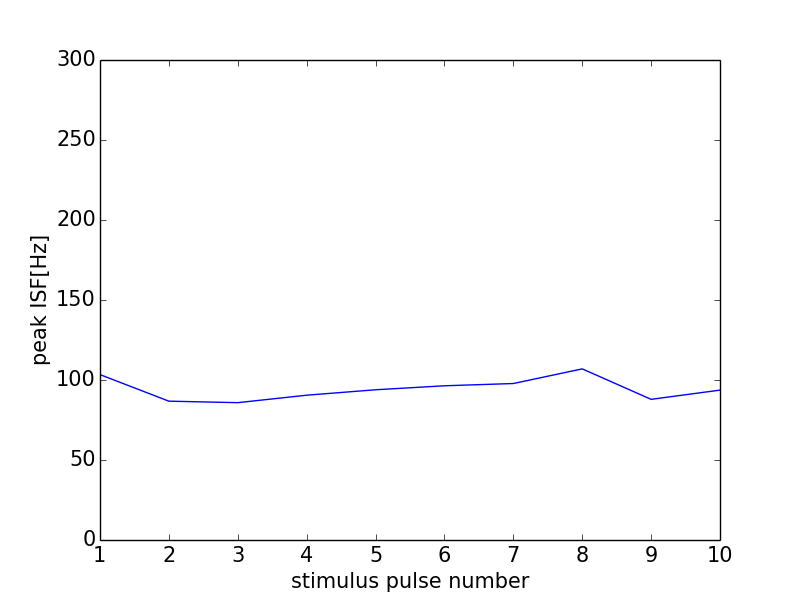

The file beside this chart, header and first rows:
0, 0.0
0, 0
1, 103.4
2, 86.77
3, 85.84
4, 90.5
5, 93.9
6, 96.39
7, 97.8
8, 107
9, 87.91
10, 93.68
11, 0
